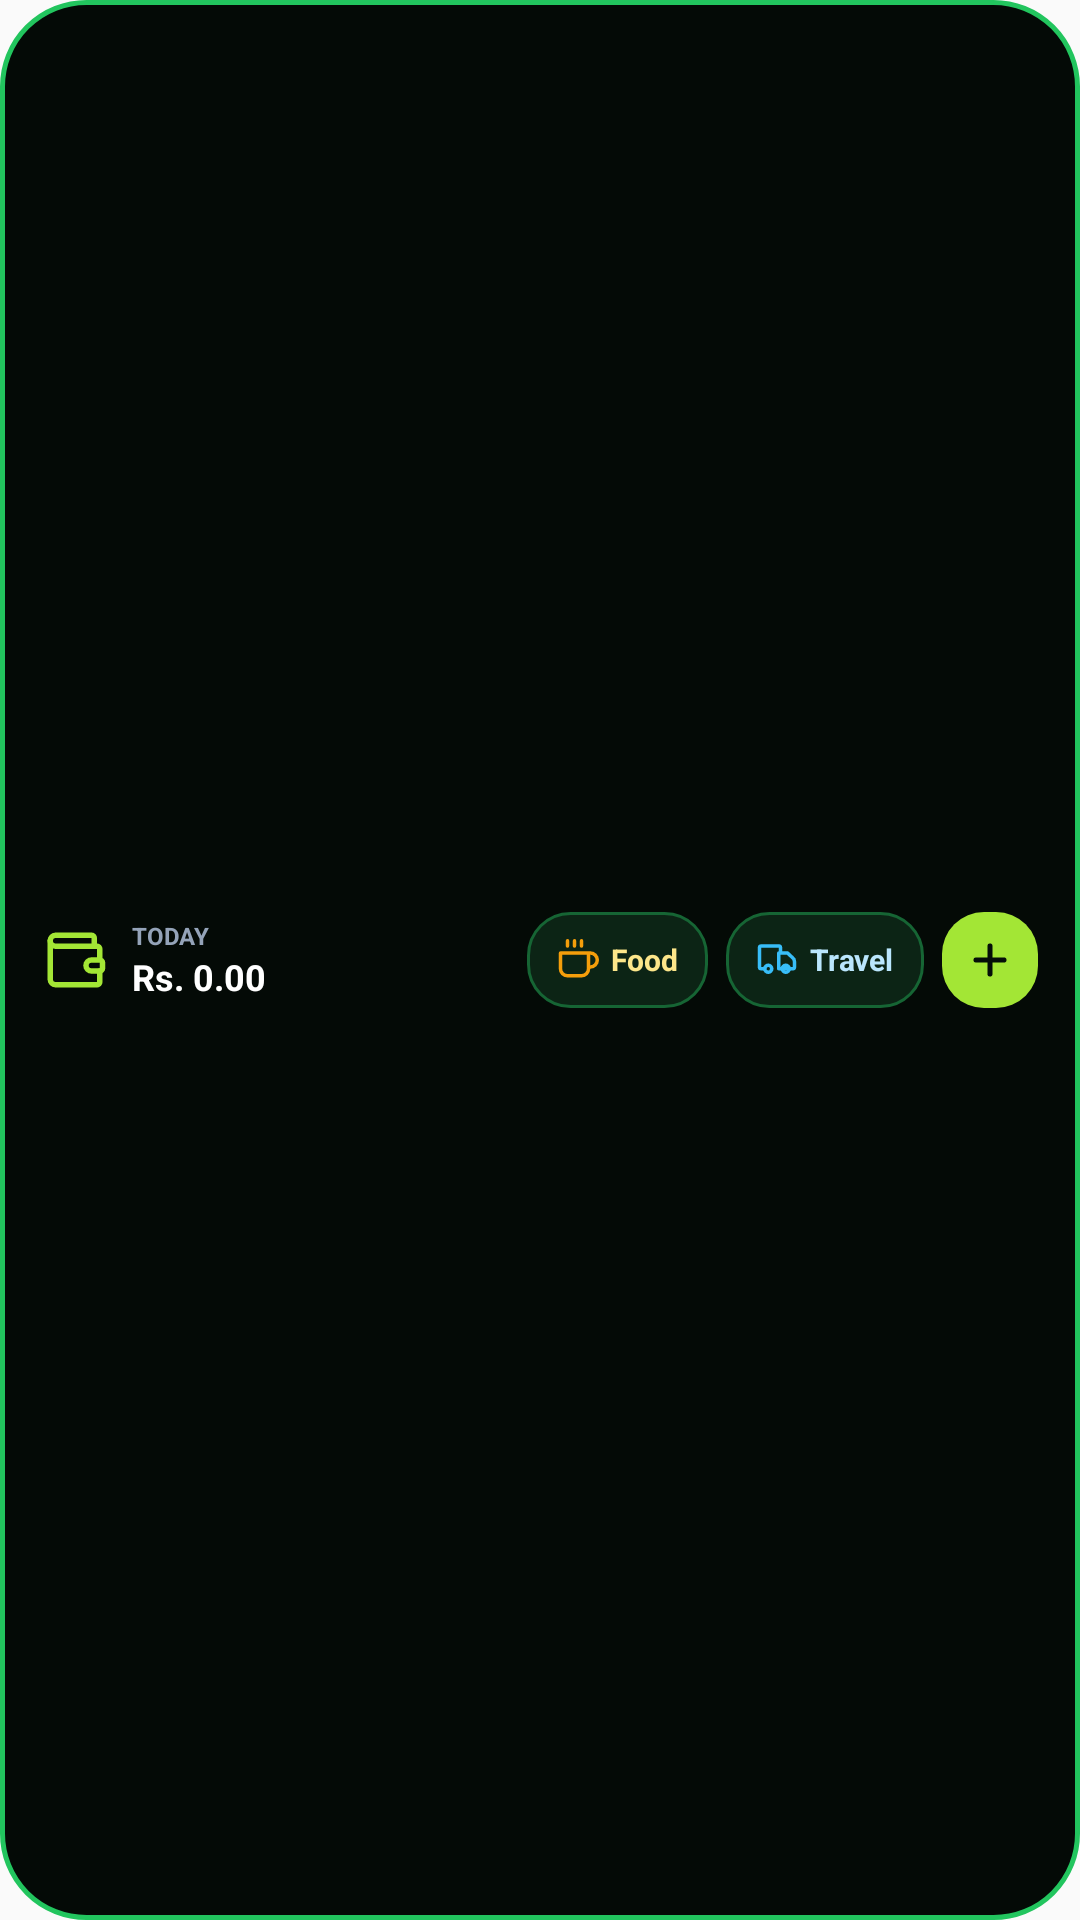

Layout XML and referenced resources for this Android screen:
<!-- AndroidManifest.xml: application theme AppTheme -->
<!-- res/layout/widget_quick_bar.xml -->
<?xml version="1.0" encoding="utf-8"?>
<LinearLayout xmlns:android="http://schemas.android.com/apk/res/android"
    android:id="@+id/widget_quick_root"
    android:layout_width="match_parent"
    android:layout_height="match_parent"
    android:background="@drawable/widget_pill_bg"
    android:gravity="center_vertical"
    android:orientation="horizontal"
    android:paddingHorizontal="14dp"
    android:paddingVertical="8dp">

    
    <ImageView
        android:layout_width="22dp"
        android:layout_height="22dp"
        android:src="@drawable/ic_widget_wallet"
        android:contentDescription="SpendWise" />

    <LinearLayout
        android:layout_width="0dp"
        android:layout_height="wrap_content"
        android:layout_weight="1"
        android:layout_marginStart="8dp"
        android:orientation="vertical">

        <TextView
            android:layout_width="wrap_content"
            android:layout_height="wrap_content"
            android:text="TODAY"
            android:textColor="#94A3B8"
            android:textSize="8sp"
            android:textStyle="bold" />

        <TextView
            android:id="@+id/widget_quick_today"
            android:layout_width="wrap_content"
            android:layout_height="wrap_content"
            android:text="Rs. 0.00"
            android:textColor="#FFFFFF"
            android:textSize="12sp"
            android:textStyle="bold" />
    </LinearLayout>

    
    <LinearLayout
        android:id="@+id/widget_quick_btn_food"
        android:layout_width="wrap_content"
        android:layout_height="32dp"
        android:background="@drawable/widget_button_glass"
        android:gravity="center"
        android:paddingHorizontal="10dp"
        android:layout_marginEnd="6dp"
        android:clickable="true"
        android:focusable="true"
        android:orientation="horizontal">

        <ImageView
            android:layout_width="14dp"
            android:layout_height="14dp"
            android:src="@drawable/ic_widget_food"
            android:layout_marginEnd="4dp" />

        <TextView
            android:layout_width="wrap_content"
            android:layout_height="wrap_content"
            android:text="Food"
            android:textColor="#FDE68A"
            android:textSize="10sp"
            android:textStyle="bold" />
    </LinearLayout>

    
    <LinearLayout
        android:id="@+id/widget_quick_btn_transport"
        android:layout_width="wrap_content"
        android:layout_height="32dp"
        android:background="@drawable/widget_button_glass"
        android:gravity="center"
        android:paddingHorizontal="10dp"
        android:layout_marginEnd="6dp"
        android:clickable="true"
        android:focusable="true"
        android:orientation="horizontal">

        <ImageView
            android:layout_width="14dp"
            android:layout_height="14dp"
            android:src="@drawable/ic_widget_transport"
            android:layout_marginEnd="4dp" />

        <TextView
            android:layout_width="wrap_content"
            android:layout_height="wrap_content"
            android:text="Travel"
            android:textColor="#BAE6FD"
            android:textSize="10sp"
            android:textStyle="bold" />
    </LinearLayout>

    
    <LinearLayout
        android:id="@+id/widget_quick_btn_add"
        android:layout_width="32dp"
        android:layout_height="32dp"
        android:background="@drawable/widget_button_lime"
        android:gravity="center"
        android:clickable="true"
        android:focusable="true">

        <ImageView
            android:layout_width="16dp"
            android:layout_height="16dp"
            android:src="@drawable/ic_widget_plus" />
    </LinearLayout>
</LinearLayout>
<!-- resources referenced by this layout -->
<resources>
  <!-- drawable ic_widget_food (drawable) -->
  <vector xmlns:android="http://schemas.android.com/apk/res/android"
      android:width="24dp"
      android:height="24dp"
      android:viewportWidth="24"
      android:viewportHeight="24">
      <path
          android:strokeColor="#F59E0B"
          android:strokeWidth="2"
          android:strokeLineCap="round"
          android:strokeLineJoin="round"
          android:fillColor="#00000000"
          android:pathData="M18,8h1a4,4 0,0 1,0 8h-1M2,8h16v9a4,4 0,0 1,-4 4H6a4,4 0,0 1,-4 -4V8zM6,1v3M10,1v3M14,1v3" />
  </vector>
  <!-- drawable ic_widget_plus (drawable) -->
  <vector xmlns:android="http://schemas.android.com/apk/res/android"
      android:width="24dp"
      android:height="24dp"
      android:viewportWidth="24"
      android:viewportHeight="24">
      <path
          android:strokeColor="#050E08"
          android:strokeWidth="2.5"
          android:strokeLineCap="round"
          android:strokeLineJoin="round"
          android:fillColor="#00000000"
          android:pathData="M12,5v14M5,12h14" />
  </vector>
  <!-- drawable ic_widget_wallet (drawable) -->
  <vector xmlns:android="http://schemas.android.com/apk/res/android"
      android:width="24dp"
      android:height="24dp"
      android:viewportWidth="24"
      android:viewportHeight="24">
      <path
          android:strokeColor="#A3E635"
          android:strokeWidth="2"
          android:strokeLineCap="round"
          android:strokeLineJoin="round"
          android:fillColor="#00000000"
          android:pathData="M19,7V4a1,1 0,0 0,-1 -1H5a2,2 0,0 0,0 4h15a1,1 0,0 1,1 1v4h-3a2,2 0,0 0,0 4h3a1,1 0,0 0,1 -1v-2a1,1 0,0 0,-1 -1" />
      <path
          android:strokeColor="#A3E635"
          android:strokeWidth="2"
          android:strokeLineCap="round"
          android:strokeLineJoin="round"
          android:fillColor="#00000000"
          android:pathData="M3,5v14a2,2 0,0 0,2 2h15a1,1 0,0 0,1 -1v-4" />
  </vector>
  <!-- drawable widget_button_glass (drawable) -->
  <?xml version="1.0" encoding="utf-8"?>
  <shape xmlns:android="http://schemas.android.com/apk/res/android"
      android:shape="rectangle">
      <solid android:color="#0C2415" />
      <corners android:radius="14dp" />
      <stroke
          android:width="1dp"
          android:color="#166534" />
  </shape>
  <!-- drawable widget_button_lime (drawable) -->
  <?xml version="1.0" encoding="utf-8"?>
  <shape xmlns:android="http://schemas.android.com/apk/res/android"
      android:shape="rectangle">
      <solid android:color="#A3E635" />
      <corners android:radius="14dp" />
  </shape>
  <!-- drawable widget_pill_bg (drawable) -->
  <?xml version="1.0" encoding="utf-8"?>
  <shape xmlns:android="http://schemas.android.com/apk/res/android"
      android:shape="rectangle">
      <solid android:color="#040A06" />
      <corners android:radius="28dp" />
      <stroke
          android:width="1.5dp"
          android:color="#22C55E" />
  </shape>
  <style name="AppTheme" parent="Theme.AppCompat.Light.DarkActionBar">
          <item name="android:statusBarColor">#000000</item>
          <item name="android:navigationBarColor">#000000</item>
      </style>
</resources>
